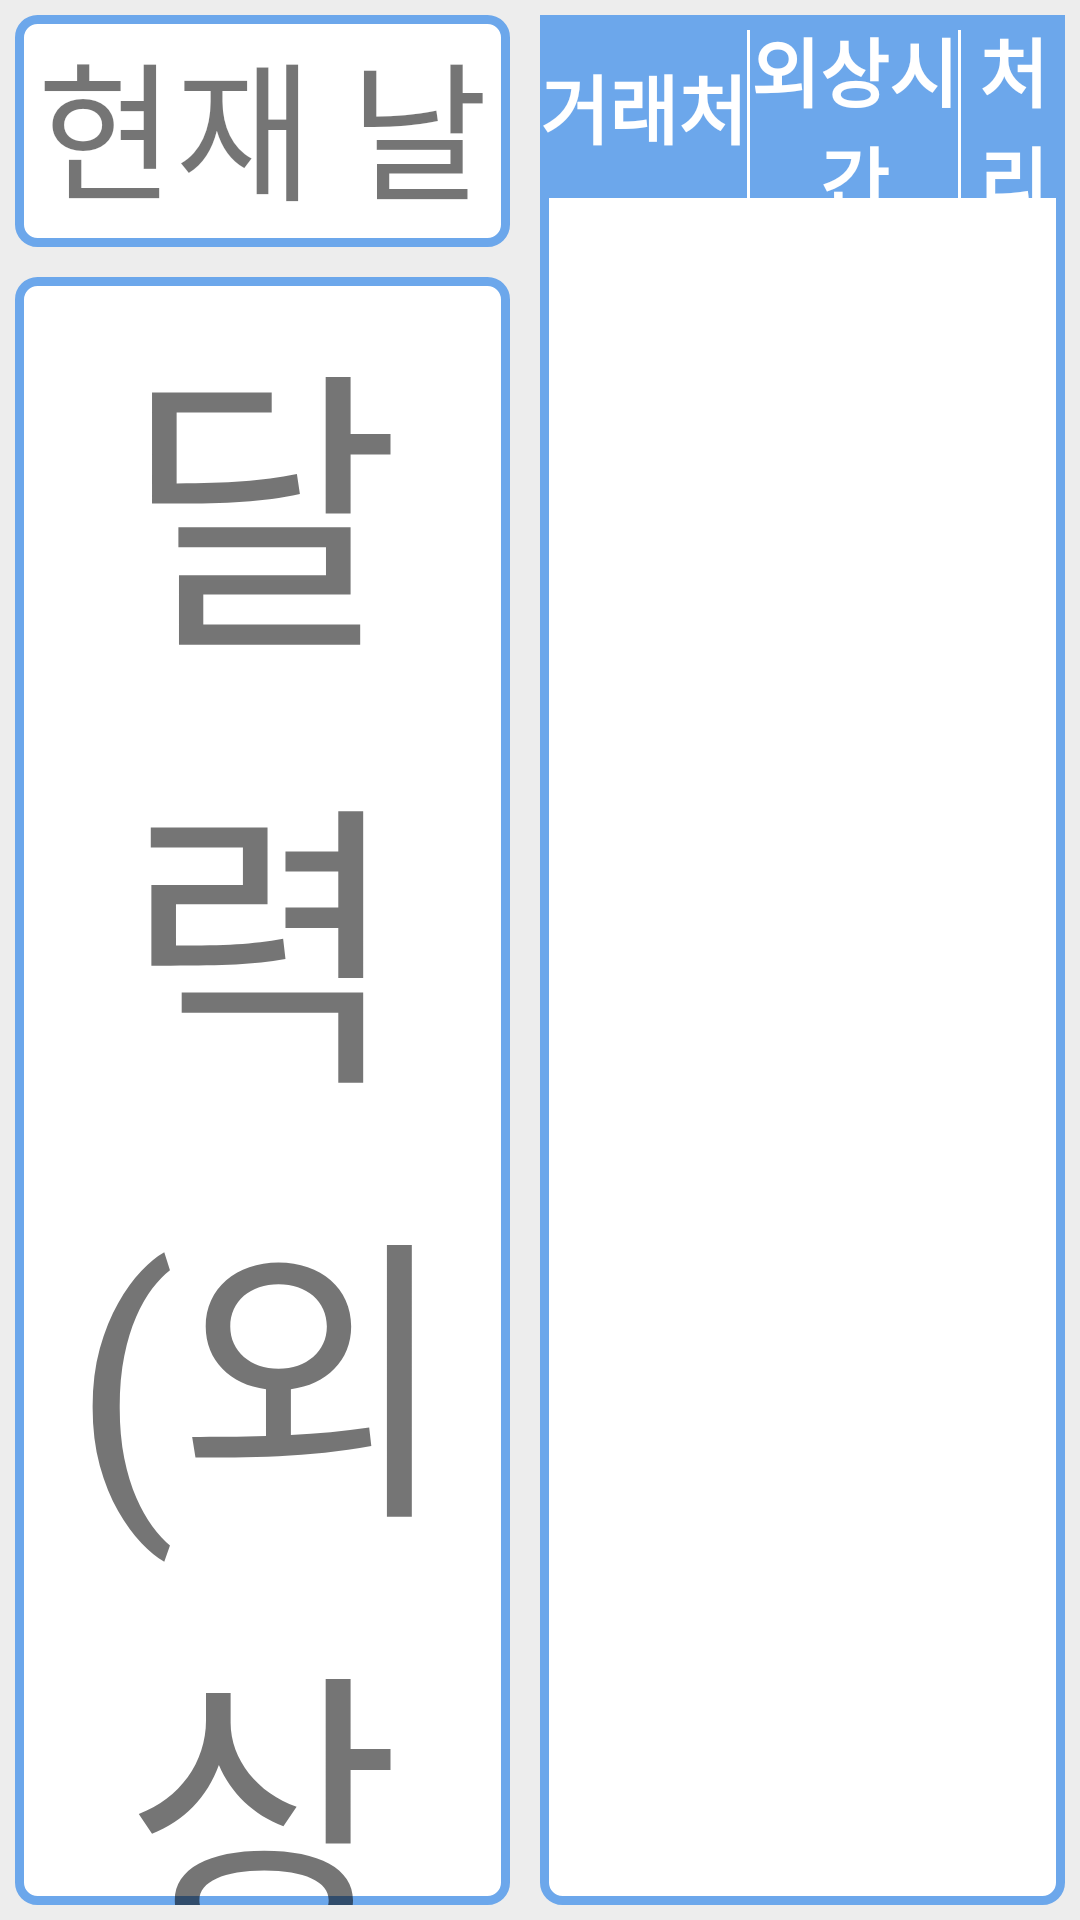

Produce the Android XML layout that renders to this screen, including the resource entries it uses.
<!-- AndroidManifest.xml: application theme Theme.KyungSungB -->
<!-- res/layout/activity_sale_credit_recode.xml -->
<?xml version="1.0" encoding="utf-8"?>
<LinearLayout xmlns:android="http://schemas.android.com/apk/res/android"
    xmlns:app="http://schemas.android.com/apk/res-auto"
    xmlns:tools="http://schemas.android.com/tools"
    android:layout_width="match_parent"
    android:layout_height="match_parent"
    android:background="@color/backcolor"
    android:orientation="horizontal"
    tools:context=".CreditInfoActivity">

    <LinearLayout
        android:layout_width="0dp"
        android:layout_height="match_parent"
        android:layout_weight="1"
        android:orientation="vertical">

        <LinearLayout
            android:layout_width="match_parent"
            android:layout_height="0dp"
            android:layout_margin="5dp"
            android:layout_weight="1"
            android:background="@drawable/my_ui_for_credit_info">

            <TextView
                android:layout_width="match_parent"
                android:layout_height="match_parent"
                android:gravity="center"
                android:text="현재 날짜 >> 선택날짜"
                android:textSize="50dp" />

        </LinearLayout>

        <LinearLayout
            android:layout_width="match_parent"
            android:layout_height="0dp"
            android:layout_margin="5dp"
            android:layout_weight="7"
            android:background="@drawable/my_ui_for_credit_info">

            <TextView
                android:layout_width="match_parent"
                android:layout_height="match_parent"
                android:gravity="center"
                android:text="달력(외상기록)"
                android:textSize="100dp" />

        </LinearLayout>

    </LinearLayout>


    <LinearLayout
        android:layout_width="0dp"
        android:layout_height="match_parent"
        android:layout_margin="5dp"
        android:layout_weight="1"
        android:background="@drawable/my_ui_for_credit_info"
        android:orientation="vertical">

        <LinearLayout
            android:layout_width="match_parent"
            android:layout_height="0dp"
            android:layout_weight="1"
            android:orientation="horizontal"
            android:background="@color/main_2">

            <TextView

                android:text="거래처"
                android:textStyle="bold"
                android:textSize="25dp"
                android:textColor="@color/white"
                android:gravity="center"
                android:layout_width="0dp"
                android:layout_height="match_parent"
                android:layout_weight="2" />

            <TextView
                android:layout_marginTop="5dp"
                android:background="@color/white"
                android:layout_width="1dp"
                android:layout_height="match_parent" />

            <TextView
                android:text="외상시간"
                android:textStyle="bold"
                android:textSize="25dp"
                android:textColor="@color/white"
                android:gravity="center"
                android:layout_width="0dp"
                android:layout_height="match_parent"
                android:layout_weight="2" />

            <TextView
                android:layout_marginTop="5dp"
                android:background="@color/white"
                android:layout_width="1dp"
                android:layout_height="match_parent"/>

            <TextView
                android:text="처리 기록"
                android:textSize="25dp"
                android:textStyle="bold"
                android:textColor="@color/white"
                android:gravity="center"
                android:layout_width="0dp"
                android:layout_height="match_parent"
                android:layout_weight="1" />

        </LinearLayout>

        <ExpandableListView
            android:layout_margin="10dp"
            android:layout_width="match_parent"
            android:layout_height="0dp"
            android:layout_weight="9" />


    </LinearLayout>


</LinearLayout>
<!-- resources referenced by this layout -->
<resources>
  <color name="backcolor">#ededed</color>
  <color name="main_2">#6ca7eb</color>
  <color name="white">#FFFFFFFF</color>
  <!-- drawable my_ui_for_credit_info (drawable) -->
  <?xml version="1.0" encoding="utf-8"?>
  <shape xmlns:android="http://schemas.android.com/apk/res/android" android:shape="rectangle" >
      <corners
          android:radius="6dp"
          />
      <padding
          android:left="0dp"
          android:top="0dp"
          android:right="0dp"
          android:bottom="0dp"
          />
  
      <solid
          android:color="@color/white"/>
      <size
          android:width="270dp"
          android:height="60dp"
          />
      <stroke
          android:color="@color/main_2"
          android:width="3dp"
          />
  </shape>
  <style name="Theme.KyungSungB" parent="Theme.MaterialComponents.DayNight.NoActionBar">
          
          <item name="colorPrimary">@color/purple_500</item>
          <item name="colorPrimaryVariant">@color/purple_700</item>
          <item name="colorOnPrimary">@color/white</item>
          
          <item name="colorSecondary">@color/teal_200</item>
          <item name="colorSecondaryVariant">@color/teal_700</item>
          <item name="colorOnSecondary">@color/black</item>
          
          <item name="android:statusBarColor" tools:targetApi="l">?attr/colorPrimaryVariant</item>
          
      </style>
  <color name="purple_500">#3F4A60</color>
  <color name="purple_700">#FF3700B3</color>
  <color name="teal_200">#FF03DAC5</color>
  <color name="teal_700">#FF018786</color>
  <color name="black">#FF000000</color>
</resources>
